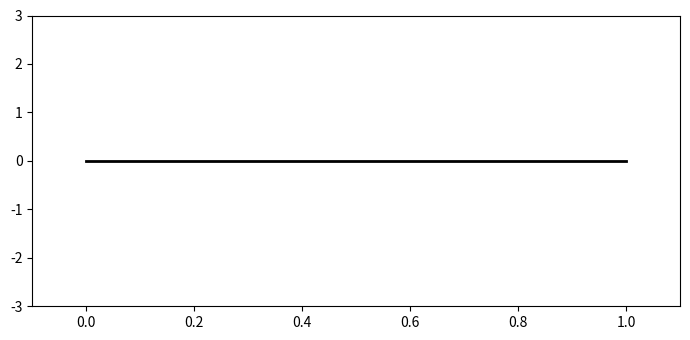

Python code for this plot: (Note: this script raises an exception after producing the figure.)
import numpy as np
from matplotlib import pyplot as plt, animation
from os.path import join

N=100
d_x=1/N
x=np.array([k*d_x for k in range(N+1)])

plt.rcParams["figure.figsize"] = [7.00, 3.50]
plt.rcParams["figure.autolayout"] = True
fig, ax = plt.subplots()
ax.set(xlim=(-0.1,1.1), ylim=(-3, 3))
t = np.sin(x*2*np.pi)

X2, T2 = np.meshgrid(x, t)
sinT2 = np.sin(2 * np.pi * T2 / T2.max())
F = 0.9 * sinT2 * np.sinc(X2 * (1 + sinT2))
line, = ax.plot(x, F[0, :], color='k', lw=2)
def animate(i):
	y=[]
	with open(join('output',f'out_pk_{i}.txt'),'r',encoding='utf8') as f:
		for l in f:
			y.append(float(l.split('	')[1]))
	line.set_ydata(np.array(y))
anim = animation.FuncAnimation(fig, animate, interval=100, frames=range(1,1000))
anim.save('503.gif')
plt.show()

#import numpy as np
#import matplotlib.pyplot as plt
#from matplotlib.animation import FuncAnimation, PillowWriter
#from os import listdir
#from os.path import join
#
#data_dir = 'output'
#
#fig, ax = plt.subplots()
#
#x = np.arange(0, 2*np.pi, 0.01)
#wykr, = ax.plot(x, np.sin(x))
#
#
#def animate(i):
#    wykr.set_ydata(np.sin(x + i / 50))  # update the data.
#    return wykr
#
#
#
#hl,=plt.plot([],[])
#plt.show()
#
#for file in listdir(data_dir):
#	x=[]
#	y=[]
#	if file[4:6] == 'pk':
#		with open(join(data_dir,file),'r',encoding='utf8') as f:
#			for line in f:
#				if len(line) > 0:
#					x.append(float(line.split('	')[0]))
#					y.append(float(line.split('	')[1]))
#		hl.set_xdata(np.array(x))
#		hl.set_ydata(np.array(y))
#		plt.draw()
		#print(f'odczytany plik {file}')
